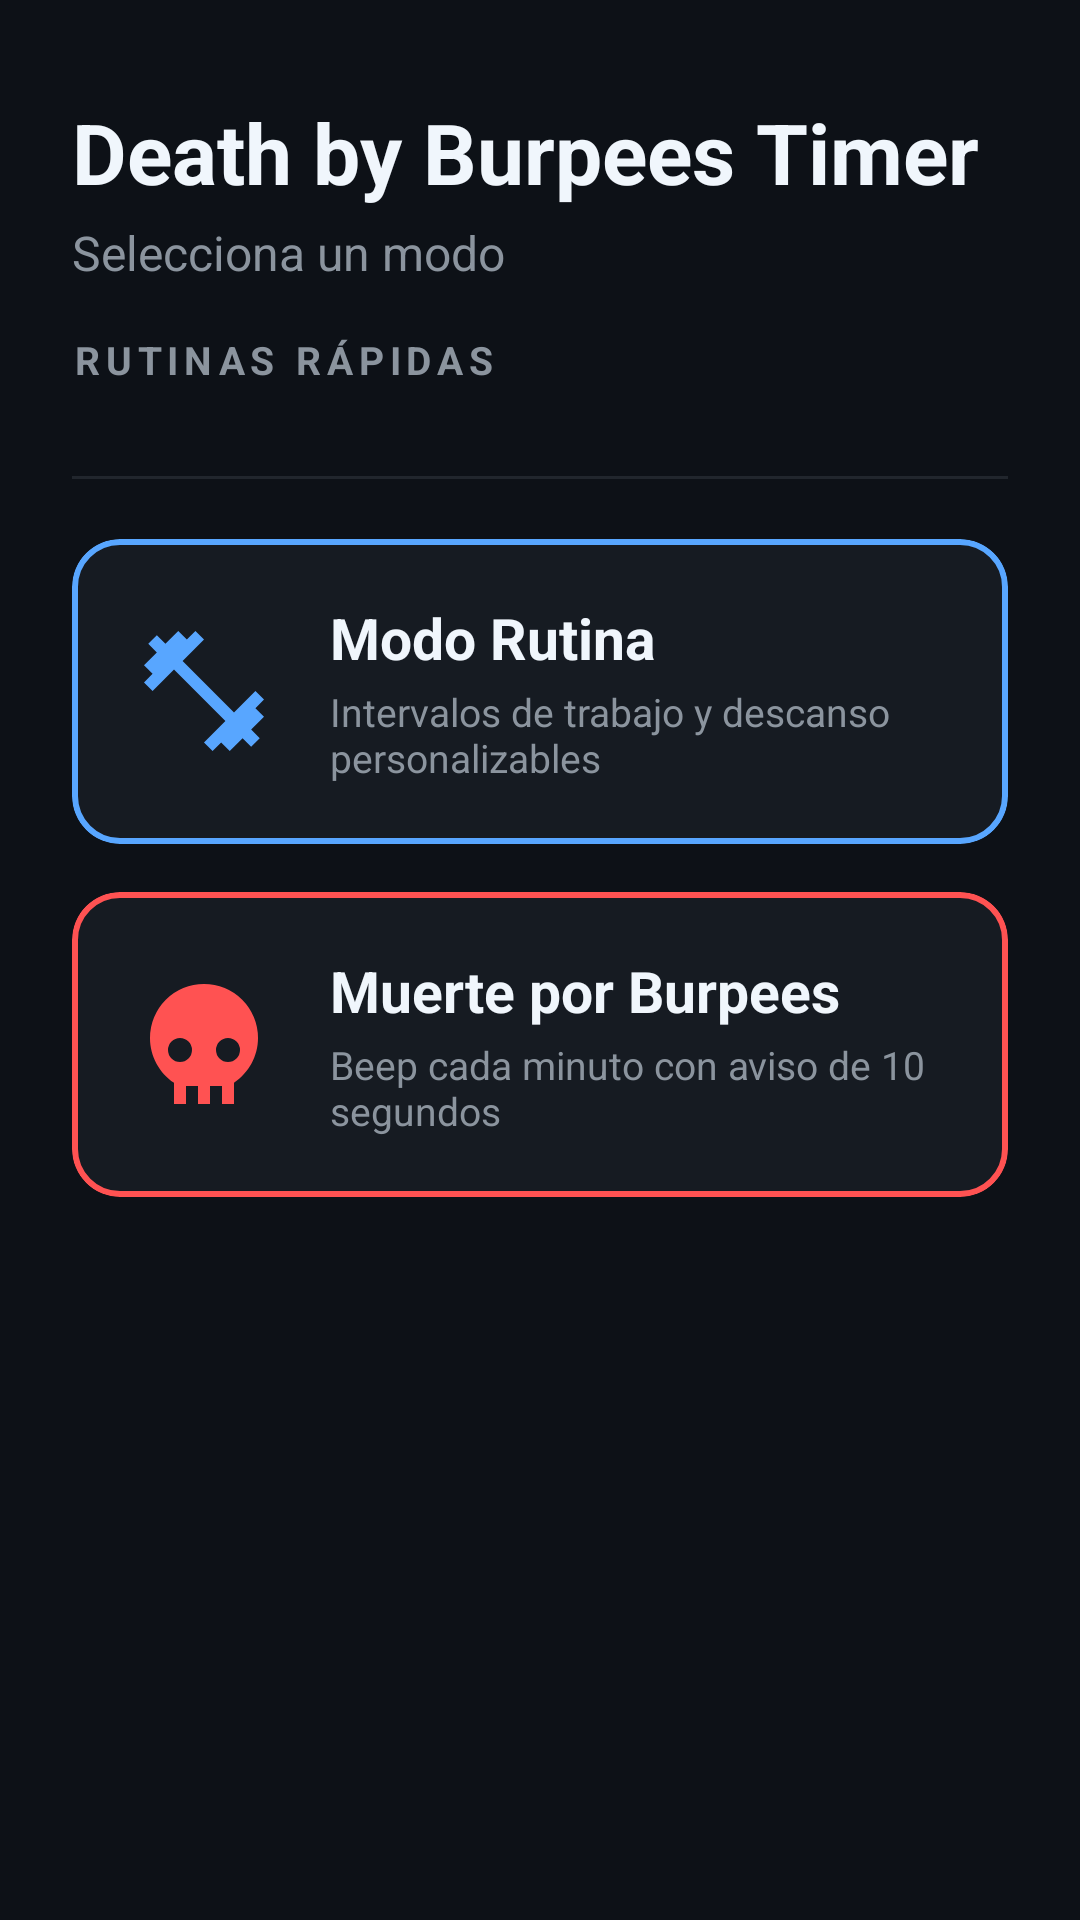

Layout XML and referenced resources for this Android screen:
<!-- AndroidManifest.xml: application theme Theme.MinimalTimer -->
<!-- res/layout/activity_mode_selector.xml -->
<?xml version="1.0" encoding="utf-8"?>
<androidx.constraintlayout.widget.ConstraintLayout
    xmlns:android="http://schemas.android.com/apk/res/android"
    xmlns:app="http://schemas.android.com/apk/res-auto"
    xmlns:tools="http://schemas.android.com/tools"
    android:layout_width="match_parent"
    android:layout_height="match_parent"
    android:background="@color/background_dark"
    android:fitsSystemWindows="true"
    tools:context=".ModeSelectionActivity">

    <TextView
        android:id="@+id/titleText"
        android:layout_width="wrap_content"
        android:layout_height="wrap_content"
        android:layout_marginStart="24dp"
        android:layout_marginTop="32dp"
        android:text="@string/app_name"
        android:textColor="@color/text_primary"
        android:textSize="28sp"
        android:textStyle="bold"
        app:layout_constraintStart_toStartOf="parent"
        app:layout_constraintTop_toTopOf="parent" />

    <TextView
        android:id="@+id/subtitleText"
        android:layout_width="wrap_content"
        android:layout_height="wrap_content"
        android:layout_marginStart="24dp"
        android:layout_marginTop="4dp"
        android:text="@string/select_mode"
        android:textColor="@color/text_secondary"
        android:textSize="16sp"
        app:layout_constraintStart_toStartOf="parent"
        app:layout_constraintTop_toBottomOf="@id/titleText" />

    <ImageButton
        android:id="@+id/btnSettings"
        android:layout_width="48dp"
        android:layout_height="48dp"
        android:layout_marginEnd="16dp"
        android:background="?attr/selectableItemBackgroundBorderless"
        android:contentDescription="@string/cd_settings"
        android:src="@drawable/ic_settings"
        app:layout_constraintBottom_toBottomOf="@id/subtitleText"
        app:layout_constraintEnd_toEndOf="parent"
        app:layout_constraintTop_toTopOf="@id/titleText"
        app:tint="@color/text_secondary" />

    <ImageButton
        android:id="@+id/btnHistory"
        android:layout_width="48dp"
        android:layout_height="48dp"
        android:background="?attr/selectableItemBackgroundBorderless"
        android:contentDescription="@string/cd_history"
        android:src="@drawable/ic_history"
        app:layout_constraintBottom_toBottomOf="@id/subtitleText"
        app:layout_constraintEnd_toStartOf="@id/btnSettings"
        app:layout_constraintTop_toTopOf="@id/titleText"
        app:tint="@color/text_secondary" />

    <androidx.core.widget.NestedScrollView
        android:id="@+id/scrollContent"
        android:layout_width="0dp"
        android:layout_height="0dp"
        android:fillViewport="true"
        app:layout_constraintBottom_toBottomOf="parent"
        app:layout_constraintEnd_toEndOf="parent"
        app:layout_constraintStart_toStartOf="parent"
        app:layout_constraintTop_toBottomOf="@id/subtitleText">

        <LinearLayout
            android:layout_width="match_parent"
            android:layout_height="wrap_content"
            android:orientation="vertical"
            android:paddingHorizontal="24dp"
            android:paddingTop="16dp"
            android:paddingBottom="24dp">

            <TextView
                android:layout_width="wrap_content"
                android:layout_height="wrap_content"
                android:letterSpacing="0.15"
                android:text="@string/presets_title"
                android:textAllCaps="true"
                android:textColor="@color/text_secondary"
                android:textSize="13sp"
                android:textStyle="bold" />

            <androidx.recyclerview.widget.RecyclerView
                android:id="@+id/presetList"
                android:layout_width="match_parent"
                android:layout_height="wrap_content"
                android:layout_marginTop="10dp"
                android:nestedScrollingEnabled="false"
                tools:itemCount="3"
                tools:listitem="@layout/item_preset" />

            <View
                android:layout_width="match_parent"
                android:layout_height="1dp"
                android:layout_marginVertical="20dp"
                android:background="@color/surface_elevated" />

            <com.google.android.material.card.MaterialCardView
                android:id="@+id/cardRoutine"
                android:layout_width="match_parent"
                android:layout_height="wrap_content"
                android:layout_marginBottom="16dp"
                android:clickable="true"
                android:contentDescription="@string/mode_routine"
                android:focusable="true"
                app:cardBackgroundColor="@color/surface_dark"
                app:cardCornerRadius="16dp"
                app:cardElevation="0dp"
                app:rippleColor="@color/primary"
                app:strokeColor="@color/primary"
                app:strokeWidth="2dp">

                <LinearLayout
                    android:layout_width="match_parent"
                    android:layout_height="wrap_content"
                    android:gravity="center_vertical"
                    android:orientation="horizontal"
                    android:padding="20dp">

                    <ImageView
                        android:layout_width="48dp"
                        android:layout_height="48dp"
                        android:contentDescription="@null"
                        android:src="@drawable/ic_dumbbell"
                        app:tint="@color/primary" />

                    <LinearLayout
                        android:layout_width="0dp"
                        android:layout_height="wrap_content"
                        android:layout_marginStart="18dp"
                        android:layout_weight="1"
                        android:orientation="vertical">

                        <TextView
                            android:layout_width="wrap_content"
                            android:layout_height="wrap_content"
                            android:text="@string/mode_routine"
                            android:textColor="@color/text_primary"
                            android:textSize="19sp"
                            android:textStyle="bold" />

                        <TextView
                            android:layout_width="wrap_content"
                            android:layout_height="wrap_content"
                            android:layout_marginTop="3dp"
                            android:text="@string/mode_routine_desc"
                            android:textColor="@color/text_secondary"
                            android:textSize="13sp" />
                    </LinearLayout>
                </LinearLayout>
            </com.google.android.material.card.MaterialCardView>

            <com.google.android.material.card.MaterialCardView
                android:id="@+id/cardDeathBurpees"
                android:layout_width="match_parent"
                android:layout_height="wrap_content"
                android:clickable="true"
                android:contentDescription="@string/mode_death_burpees"
                android:focusable="true"
                app:cardBackgroundColor="@color/surface_dark"
                app:cardCornerRadius="16dp"
                app:cardElevation="0dp"
                app:rippleColor="@color/burpee_accent"
                app:strokeColor="@color/burpee_accent"
                app:strokeWidth="2dp">

                <LinearLayout
                    android:layout_width="match_parent"
                    android:layout_height="wrap_content"
                    android:gravity="center_vertical"
                    android:orientation="horizontal"
                    android:padding="20dp">

                    <ImageView
                        android:layout_width="48dp"
                        android:layout_height="48dp"
                        android:contentDescription="@null"
                        android:src="@drawable/ic_skull"
                        app:tint="@color/burpee_accent" />

                    <LinearLayout
                        android:layout_width="0dp"
                        android:layout_height="wrap_content"
                        android:layout_marginStart="18dp"
                        android:layout_weight="1"
                        android:orientation="vertical">

                        <TextView
                            android:layout_width="wrap_content"
                            android:layout_height="wrap_content"
                            android:text="@string/mode_death_burpees"
                            android:textColor="@color/text_primary"
                            android:textSize="19sp"
                            android:textStyle="bold" />

                        <TextView
                            android:layout_width="wrap_content"
                            android:layout_height="wrap_content"
                            android:layout_marginTop="3dp"
                            android:text="@string/mode_death_burpees_desc"
                            android:textColor="@color/text_secondary"
                            android:textSize="13sp" />
                    </LinearLayout>
                </LinearLayout>
            </com.google.android.material.card.MaterialCardView>

        </LinearLayout>
    </androidx.core.widget.NestedScrollView>

</androidx.constraintlayout.widget.ConstraintLayout>
<!-- res/layout/item_preset.xml (included above) -->
<?xml version="1.0" encoding="utf-8"?>
<com.google.android.material.card.MaterialCardView
    xmlns:android="http://schemas.android.com/apk/res/android"
    xmlns:app="http://schemas.android.com/apk/res-auto"
    xmlns:tools="http://schemas.android.com/tools"
    android:layout_width="match_parent"
    android:layout_height="wrap_content"
    android:layout_marginBottom="8dp"
    android:clickable="true"
    android:focusable="true"
    app:cardBackgroundColor="@color/surface_dark"
    app:cardCornerRadius="12dp"
    app:cardElevation="0dp"
    app:rippleColor="@color/primary"
    app:strokeColor="@color/surface_elevated"
    app:strokeWidth="1dp">

    <LinearLayout
        android:layout_width="match_parent"
        android:layout_height="wrap_content"
        android:gravity="center_vertical"
        android:minHeight="56dp"
        android:orientation="horizontal"
        android:paddingHorizontal="16dp"
        android:paddingVertical="10dp">

        <ImageView
            android:id="@+id/presetIcon"
            android:layout_width="22dp"
            android:layout_height="22dp"
            android:contentDescription="@null"
            android:src="@drawable/ic_play"
            app:tint="@color/accent_primary" />

        <LinearLayout
            android:layout_width="0dp"
            android:layout_height="wrap_content"
            android:layout_marginStart="14dp"
            android:layout_weight="1"
            android:orientation="vertical">

            <TextView
                android:id="@+id/presetName"
                android:layout_width="wrap_content"
                android:layout_height="wrap_content"
                android:textColor="@color/text_primary"
                android:textSize="16sp"
                android:textStyle="bold"
                tools:text="Tabata" />

            <TextView
                android:id="@+id/presetSummary"
                android:layout_width="wrap_content"
                android:layout_height="wrap_content"
                android:textColor="@color/text_secondary"
                android:textSize="13sp"
                tools:text="20 s trabajo · 10 s descanso · 8 series" />
        </LinearLayout>

        <ImageButton
            android:id="@+id/presetDelete"
            android:layout_width="40dp"
            android:layout_height="40dp"
            android:background="?attr/selectableItemBackgroundBorderless"
            android:contentDescription="@string/delete_preset"
            android:src="@drawable/ic_close"
            android:visibility="gone"
            app:tint="@color/text_secondary"
            tools:visibility="visible" />

    </LinearLayout>
</com.google.android.material.card.MaterialCardView>
<!-- resources referenced by this layout -->
<resources>
  <color name="accent_primary">#7EE787</color>
  <color name="background_dark">#0D1117</color>
  <color name="burpee_accent">#FF5252</color>
  <color name="primary">#58A6FF</color>
  <color name="surface_dark">#161B22</color>
  <color name="surface_elevated">#21262D</color>
  <color name="text_primary">#F0F6FC</color>
  <color name="text_secondary">#8B949E</color>
  <!-- drawable ic_dumbbell (drawable) -->
  <vector xmlns:android="http://schemas.android.com/apk/res/android"
      android:width="48dp"
      android:height="48dp"
      android:viewportWidth="24"
      android:viewportHeight="24">
      <path
          android:fillColor="#FFFFFF"
          android:pathData="M20.57,14.86L22,13.43L20.57,12L17,15.57L8.43,7L12,3.43L10.57,2L9.14,3.43L7.71,2L5.57,4.14L4.14,2.71L2.71,4.14L4.14,5.57L2,7.71L3.43,9.14L2,10.57L3.43,12L7,8.43L15.57,17L12,20.57L13.43,22L14.86,20.57L16.29,22L18.43,19.86L19.86,21.29L21.29,19.86L19.86,18.43L22,16.29L20.57,14.86Z"/>
  </vector>
  <!-- drawable ic_skull (drawable) -->
  <vector xmlns:android="http://schemas.android.com/apk/res/android"
      android:width="48dp"
      android:height="48dp"
      android:viewportWidth="24"
      android:viewportHeight="24">
      <path
          android:fillColor="#FFFFFF"
          android:pathData="M12,2A9,9 0 0,0 3,11C3,14.03 4.53,16.82 7,18.47V22H9V19H11V22H13V19H15V22H17V18.46C19.47,16.81 21,14 21,11A9,9 0 0,0 12,2M8,11A2,2 0 0,1 10,13A2,2 0 0,1 8,15A2,2 0 0,1 6,13A2,2 0 0,1 8,11M16,11A2,2 0 0,1 18,13A2,2 0 0,1 16,15A2,2 0 0,1 14,13A2,2 0 0,1 16,11Z"/>
  </vector>
  <string name="app_name">Death by Burpees Timer</string>
  <string name="cd_history">Abrir historial</string>
  <string name="cd_settings">Abrir ajustes</string>
  <string name="delete_preset">Eliminar rutina</string>
  <string name="mode_death_burpees">Muerte por Burpees</string>
  <string name="mode_death_burpees_desc">Beep cada minuto con aviso de 10 segundos</string>
  <string name="mode_routine">Modo Rutina</string>
  <string name="mode_routine_desc">Intervalos de trabajo y descanso personalizables</string>
  <string name="presets_title">Rutinas rápidas</string>
  <string name="select_mode">Selecciona un modo</string>
  <style name="Theme.MinimalTimer" parent="Theme.Material3.Dark.NoActionBar">
          <item name="colorPrimary">@color/primary</item>
          <item name="colorPrimaryContainer">@color/surface_elevated</item>
          <item name="colorOnPrimaryContainer">@color/primary</item>
          <item name="colorSecondary">@color/secondary</item>
          <item name="colorOnSecondary">@color/background_dark</item>
          <item name="android:colorBackground">@color/background_dark</item>
          <item name="colorSurface">@color/surface_dark</item>
          <item name="colorOnSurface">@color/text_primary</item>
          <item name="colorOnBackground">@color/text_primary</item>
          <item name="colorOnPrimary">@color/text_on_primary</item>
          <item name="android:statusBarColor">@color/background_dark</item>
          <item name="android:navigationBarColor">@color/background_dark</item>
      </style>
  <color name="secondary">#7EE787</color>
  <color name="text_on_primary">#0D1117</color>
</resources>
